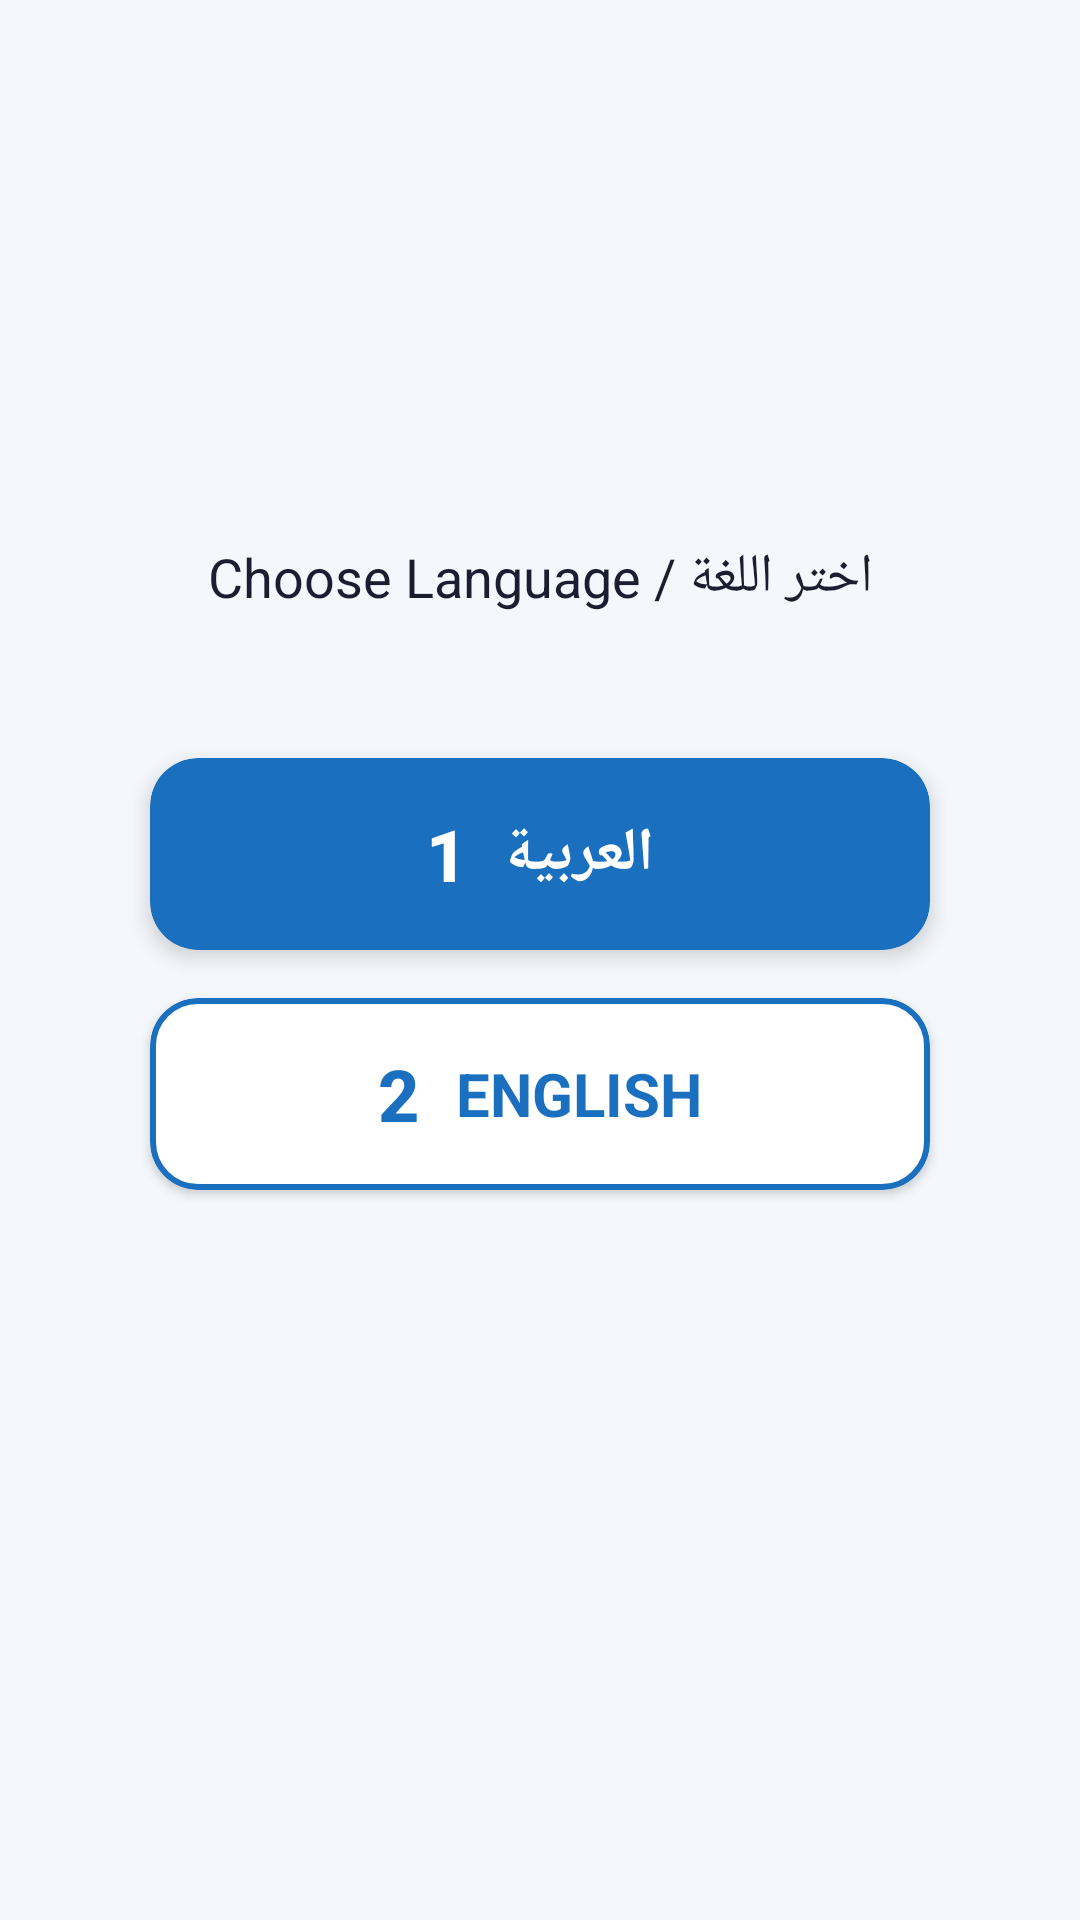

Write the Android layout XML for this screen, with the resource values it uses.
<!-- AndroidManifest.xml: application theme Theme.Bakam -->
<!-- res/layout/activity_language.xml -->
<?xml version="1.0" encoding="utf-8"?>
<androidx.constraintlayout.widget.ConstraintLayout
    xmlns:android="http://schemas.android.com/apk/res/android"
    xmlns:app="http://schemas.android.com/apk/res-auto"
    android:layout_width="match_parent"
    android:layout_height="match_parent"
    android:background="@color/color_background">

    <ImageView
        android:id="@+id/iv_globe"
        android:layout_width="80dp"
        android:layout_height="80dp"
        android:src="@drawable/ic_language_globe"
        android:tint="@color/color_primary"
        android:layout_marginTop="80dp"
        app:layout_constraintTop_toTopOf="parent"
        app:layout_constraintStart_toStartOf="parent"
        app:layout_constraintEnd_toEndOf="parent"/>

    <TextView
        android:id="@+id/tv_choose_lang"
        android:layout_width="wrap_content"
        android:layout_height="wrap_content"
        android:text="اختر اللغة / Choose Language"
        android:textSize="18sp"
        android:textColor="@color/color_on_background"
        android:fontFamily="sans-serif"
        android:layout_marginTop="20dp"
        app:layout_constraintTop_toBottomOf="@id/iv_globe"
        app:layout_constraintStart_toStartOf="parent"
        app:layout_constraintEnd_toEndOf="parent"/>

    
    <com.google.android.material.card.MaterialCardView
        android:id="@+id/btn_arabic"
        android:layout_width="260dp"
        android:layout_height="64dp"
        android:layout_marginTop="48dp"
        app:cardCornerRadius="16dp"
        app:cardBackgroundColor="@color/color_primary"
        app:cardElevation="4dp"
        android:clickable="true"
        android:focusable="true"
        app:layout_constraintTop_toBottomOf="@id/tv_choose_lang"
        app:layout_constraintStart_toStartOf="parent"
        app:layout_constraintEnd_toEndOf="parent">

        <LinearLayout
            android:layout_width="match_parent"
            android:layout_height="match_parent"
            android:gravity="center"
            android:orientation="horizontal">

            <TextView
                android:layout_width="wrap_content"
                android:layout_height="wrap_content"
                android:text="1"
                android:textSize="24sp"
                android:textColor="#FFFFFF"
                android:textStyle="bold"
                android:fontFamily="sans-serif-medium"
                android:layout_marginEnd="12dp"/>

            <TextView
                android:layout_width="wrap_content"
                android:layout_height="wrap_content"
                android:text="العربية"
                android:textSize="20sp"
                android:textColor="#FFFFFF"
                android:textStyle="bold"
                android:fontFamily="sans-serif"/>
        </LinearLayout>
    </com.google.android.material.card.MaterialCardView>

    
    <com.google.android.material.card.MaterialCardView
        android:id="@+id/btn_english"
        android:layout_width="260dp"
        android:layout_height="64dp"
        android:layout_marginTop="16dp"
        app:cardCornerRadius="16dp"
        app:cardBackgroundColor="@color/color_surface"
        app:cardElevation="2dp"
        app:strokeColor="@color/color_primary"
        app:strokeWidth="2dp"
        android:clickable="true"
        android:focusable="true"
        app:layout_constraintTop_toBottomOf="@id/btn_arabic"
        app:layout_constraintStart_toStartOf="parent"
        app:layout_constraintEnd_toEndOf="parent">

        <LinearLayout
            android:layout_width="match_parent"
            android:layout_height="match_parent"
            android:gravity="center"
            android:orientation="horizontal">

            <TextView
                android:layout_width="wrap_content"
                android:layout_height="wrap_content"
                android:text="2"
                android:textSize="24sp"
                android:textColor="@color/color_primary"
                android:textStyle="bold"
                android:fontFamily="sans-serif-medium"
                android:layout_marginEnd="12dp"/>

            <TextView
                android:layout_width="wrap_content"
                android:layout_height="wrap_content"
                android:text="ENGLISH"
                android:textSize="20sp"
                android:textColor="@color/color_primary"
                android:textStyle="bold"
                android:fontFamily="sans-serif"/>
        </LinearLayout>
    </com.google.android.material.card.MaterialCardView>

</androidx.constraintlayout.widget.ConstraintLayout>
<!-- resources referenced by this layout -->
<resources>
  <color name="color_background">#F4F7FB</color>
  <color name="color_on_background">#1A1E2E</color>
  <color name="color_primary">#1A6FBF</color>
  <color name="color_surface">#FFFFFF</color>
  <style name="Theme.Bakam" parent="Theme.MaterialComponents.DayNight.NoActionBar">
          <item name="colorPrimary">@color/color_primary</item>
          <item name="colorPrimaryVariant">@color/color_primary_dark</item>
          <item name="colorOnPrimary">#FFFFFF</item>
          <item name="colorSecondary">@color/color_accent</item>
          <item name="colorOnSecondary">#FFFFFF</item>
          <item name="colorSurface">@color/color_surface</item>
          <item name="colorOnSurface">@color/color_on_surface</item>
          <item name="android:colorBackground">@color/color_background</item>
          <item name="colorOnBackground">@color/color_on_background</item>
          <item name="android:windowBackground">@color/color_background</item>
          <item name="android:statusBarColor">@color/color_primary</item>
          <item name="android:navigationBarColor">@color/color_surface</item>
          <item name="android:textColorPrimary">@color/color_on_surface</item>
          
      </style>
  <color name="color_primary_dark">#0D4F8C</color>
  <color name="color_accent">#0AAFCC</color>
  <color name="color_on_surface">#1A1E2E</color>
</resources>
